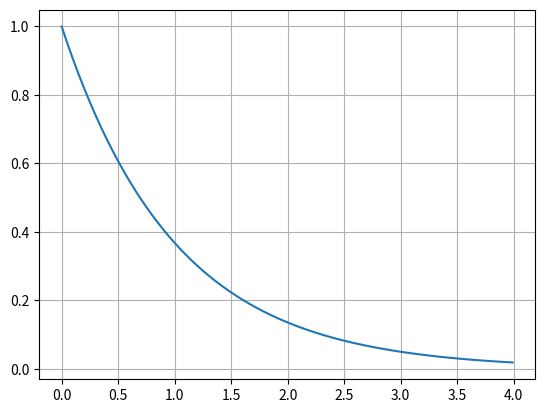

Python code for this plot:
#!/usr/bin/env python3
# -*- coding: utf-8 -*-
"""
Created on Mon Mar 20 10:56:05 2023

[redacted]
"""

import numpy as np
from scipy import signal

import matplotlib.pyplot as plt

# Modello del circuito RC

# Costanti del circuito
R = 1
C0 = 1 # Capacità

# Definiamo la quaterna A,B,C,D
A = -1/(R*C0)
B = 1/(R*C0)
C = -1/(R)
D = 1/(R)

# Stato inizale v_{c0}
x0 = 0

# Definisco un modulo che esplicita la forma temporale dell'ingresso
def u_t(t):
    return 1

# Asse dei tempi
t = np.arange(0,4,0.01)

# Campione l'ingresso in base all'asse dei tempi
u = np.zeros(len(t))

for i in range(len(t)):
    u[i] = u_t(t[i])
    
# Variabile python che imahazzina il modello 
circuito_RC = signal.StateSpace(A,B,C,D)

# Simula il circuito
_, y, x = signal.lsim(circuito_RC,u,t,x0)

# Grafico della tensione
plt.plot(t,y)
plt.grid(True)